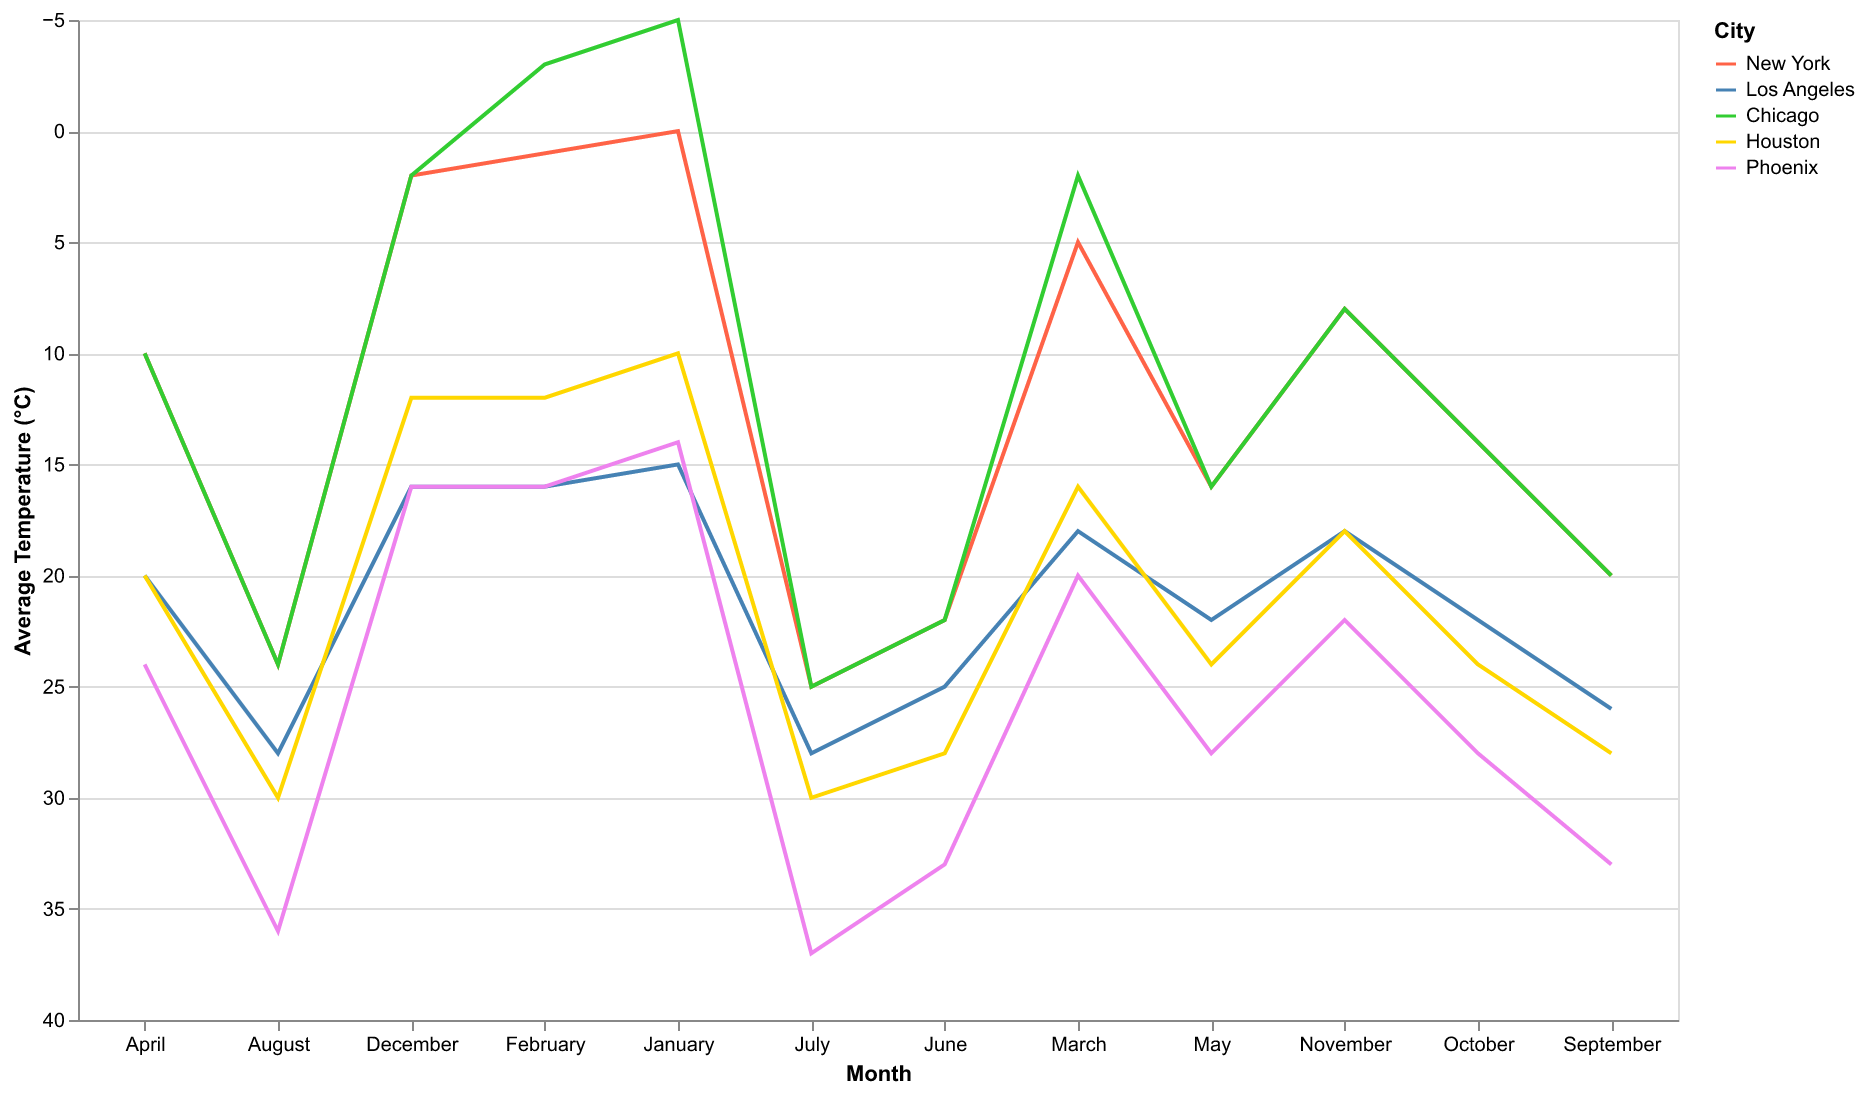

The table this chart was drawn from, first rows:
Month, New York, Los Angeles, Chicago, Houston, Phoenix
January, 0, 15, -5, 10, 14
February, 1, 16, -3, 12, 16
March, 5, 18, 2, 16, 20
April, 10, 20, 10, 20, 24
May, 16, 22, 16, 24, 28
June, 22, 25, 22, 28, 33
July, 25, 28, 25, 30, 37
August, 24, 28, 24, 30, 36
September, 20, 26, 20, 28, 33
October, 14, 22, 14, 24, 28
November, 8, 18, 8, 18, 22
December, 2, 16, 2, 12, 16
